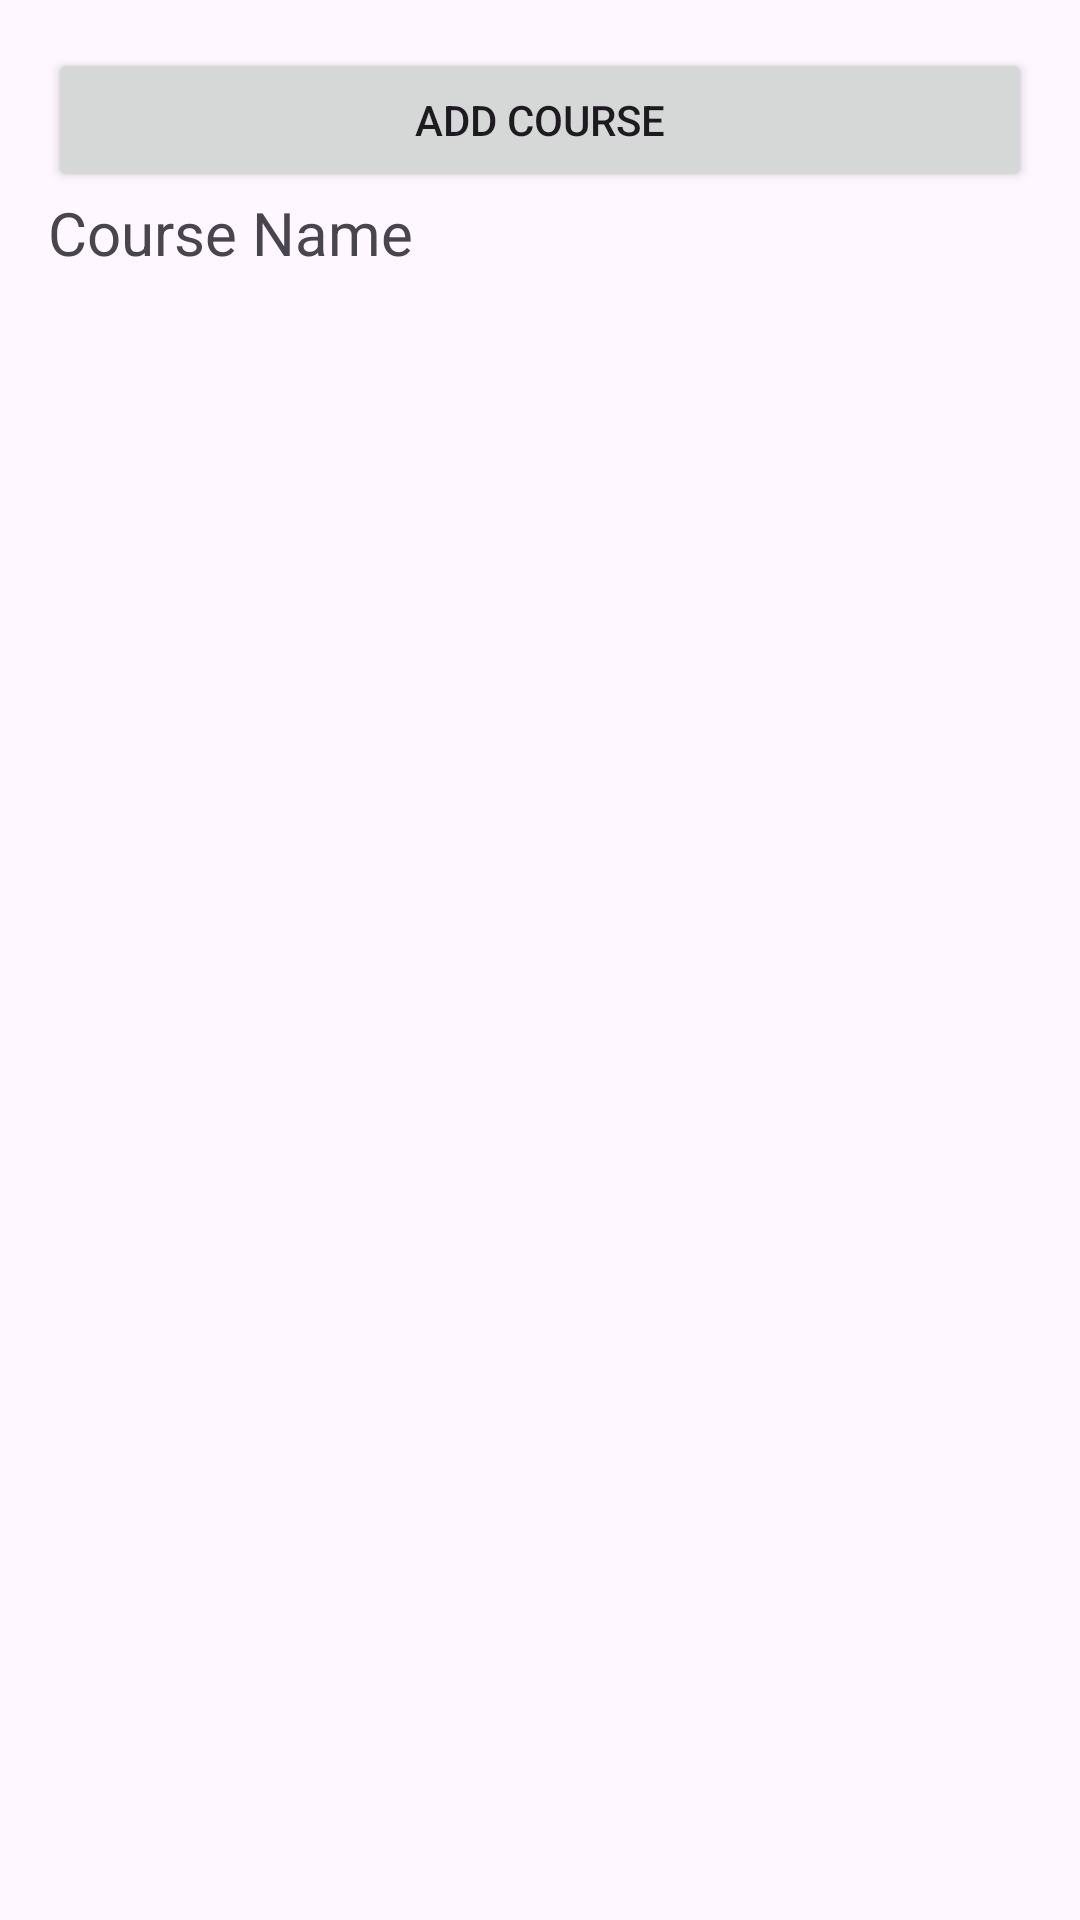

Produce the Android XML layout that renders to this screen, including the resource entries it uses.
<!-- AndroidManifest.xml: application theme Theme.AdminJava -->
<!-- res/layout/fragment_add_course.xml -->
<?xml version="1.0" encoding="utf-8"?>
<LinearLayout
    xmlns:android="http://schemas.android.com/apk/res/android"
    android:layout_width="match_parent"
    android:layout_height="match_parent"
    android:orientation="vertical"
    android:padding="16dp">

    <Button
        android:id="@+id/btnAddCourse"
        android:layout_width="match_parent"
        android:layout_height="wrap_content"
        android:text="Add Course" />

    <TextView
        android:layout_width="wrap_content"
        android:layout_height="wrap_content"
        android:textSize="20sp"
        android:text="Course Name"
        />

    <androidx.recyclerview.widget.RecyclerView
        android:id="@+id/recyclerViewCourses"
        android:layout_width="match_parent"
        android:layout_height="0dp"
        android:layout_weight="1"
        android:scrollbars="vertical" />
</LinearLayout>
<!-- resources referenced by this layout -->
<resources>
  <style name="Theme.AdminJava" parent="Base.Theme.AdminJava" />
  <style name="Base.Theme.AdminJava" parent="Theme.Material3.DayNight.NoActionBar">
          
          
      </style>
</resources>
